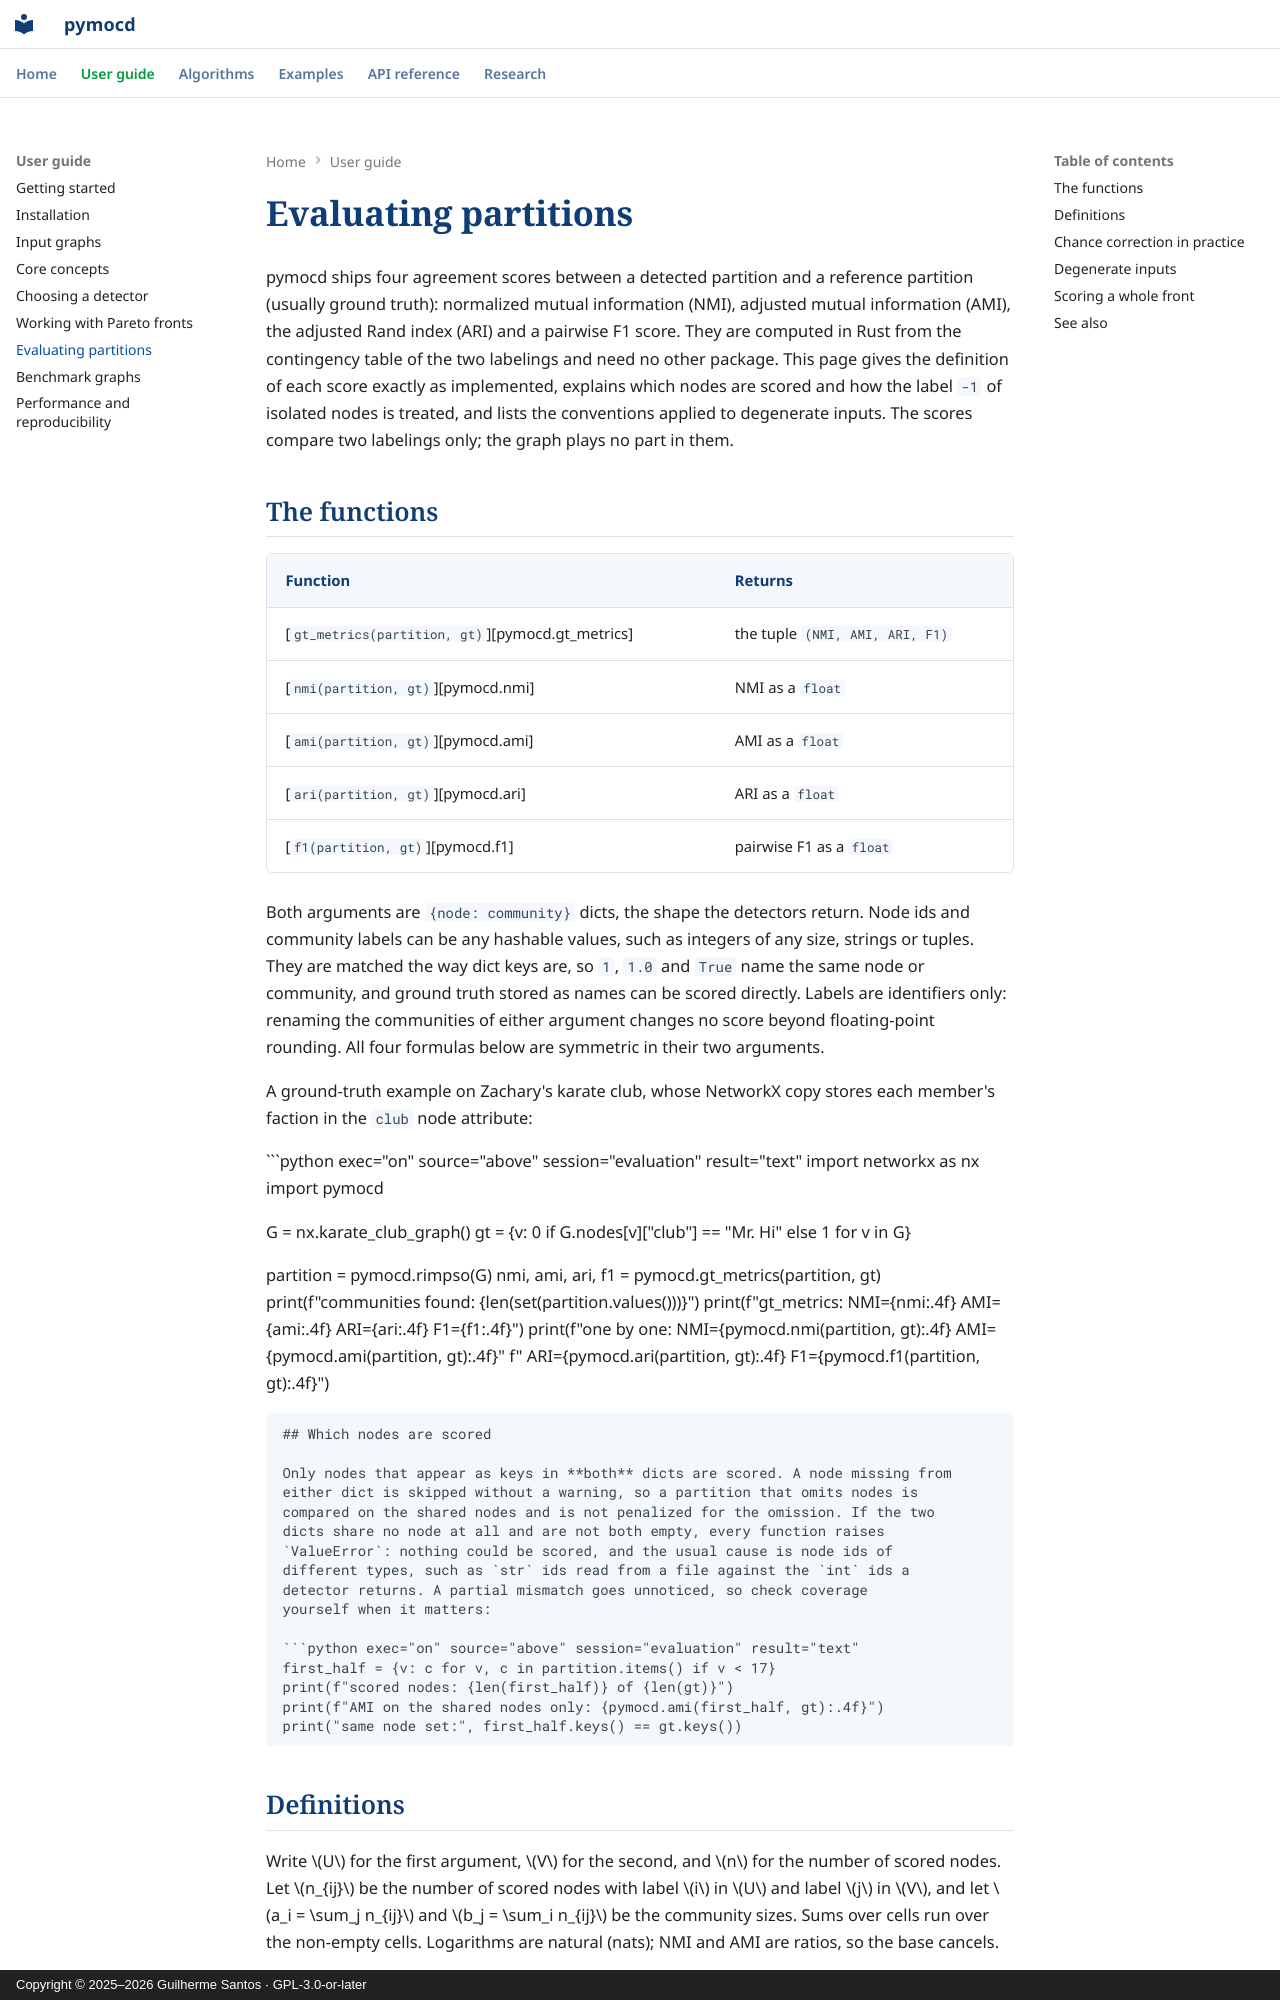

repository: csilab-ufop/pymocd · page: guide/evaluation/index.html · generator: mkdocs · copyright: Copyright © 2025–2026 Guilherme Santos · GPL-3.0-or-later

---
description: How pymocd scores a partition against ground truth with NMI, AMI, ARI and pairwise F1, the exact definitions implemented, and how missing and isolated nodes are handled.
---

# Evaluating partitions

pymocd ships four agreement scores between a detected partition and a reference
partition (usually ground truth): normalized mutual information (NMI), adjusted
mutual information (AMI), the adjusted Rand index (ARI) and a pairwise F1 score.
They are computed in Rust from the contingency table of the two labelings
and need no other package. This page gives the definition of each score exactly as implemented,
explains which nodes are scored and how the label `-1` of isolated nodes is
treated, and lists the conventions applied to degenerate inputs. The scores
compare two labelings only; the graph plays no part in them.

## The functions

| Function | Returns |
|---|---|
| [`gt_metrics(partition, gt)`][pymocd.gt_metrics] | the tuple `(NMI, AMI, ARI, F1)` |
| [`nmi(partition, gt)`][pymocd.nmi] | NMI as a `float` |
| [`ami(partition, gt)`][pymocd.ami] | AMI as a `float` |
| [`ari(partition, gt)`][pymocd.ari] | ARI as a `float` |
| [`f1(partition, gt)`][pymocd.f1] | pairwise F1 as a `float` |

Both arguments are `{node: community}` dicts, the shape the detectors return.
Node ids and community labels can be any hashable values, such as integers of
any size, strings or tuples. They are matched the way dict keys are, so `1`,
`1.0` and `True` name the same node or community, and ground truth stored as
names can be scored directly. Labels are identifiers only: renaming the
communities of either argument changes no score beyond floating-point
rounding. All four formulas below are symmetric in their two arguments.

A ground-truth example on Zachary's karate club, whose NetworkX copy stores
each member's faction in the `club` node attribute:

```python exec="on" source="above" session="evaluation" result="text"
import networkx as nx
import pymocd

G = nx.karate_club_graph()
gt = {v: 0 if G.nodes[v]["club"] == "Mr. Hi" else 1 for v in G}

partition = pymocd.rimpso(G)
nmi, ami, ari, f1 = pymocd.gt_metrics(partition, gt)
print(f"communities found: {len(set(partition.values()))}")
print(f"gt_metrics:  NMI={nmi:.4f}  AMI={ami:.4f}  ARI={ari:.4f}  F1={f1:.4f}")
print(f"one by one:  NMI={pymocd.nmi(partition, gt):.4f}  AMI={pymocd.ami(partition, gt):.4f}"
      f"  ARI={pymocd.ari(partition, gt):.4f}  F1={pymocd.f1(partition, gt):.4f}")
```

## Which nodes are scored

Only nodes that appear as keys in **both** dicts are scored. A node missing from
either dict is skipped without a warning, so a partition that omits nodes is
compared on the shared nodes and is not penalized for the omission. If the two
dicts share no node at all and are not both empty, every function raises
`ValueError`: nothing could be scored, and the usual cause is node ids of
different types, such as `str` ids read from a file against the `int` ids a
detector returns. A partial mismatch goes unnoticed, so check coverage
yourself when it matters:

```python exec="on" source="above" session="evaluation" result="text"
first_half = {v: c for v, c in partition.items() if v < 17}
print(f"scored nodes: {len(first_half)} of {len(gt)}")
print(f"AMI on the shared nodes only: {pymocd.ami(first_half, gt):.4f}")
print("same node set:", first_half.keys() == gt.keys())
```
